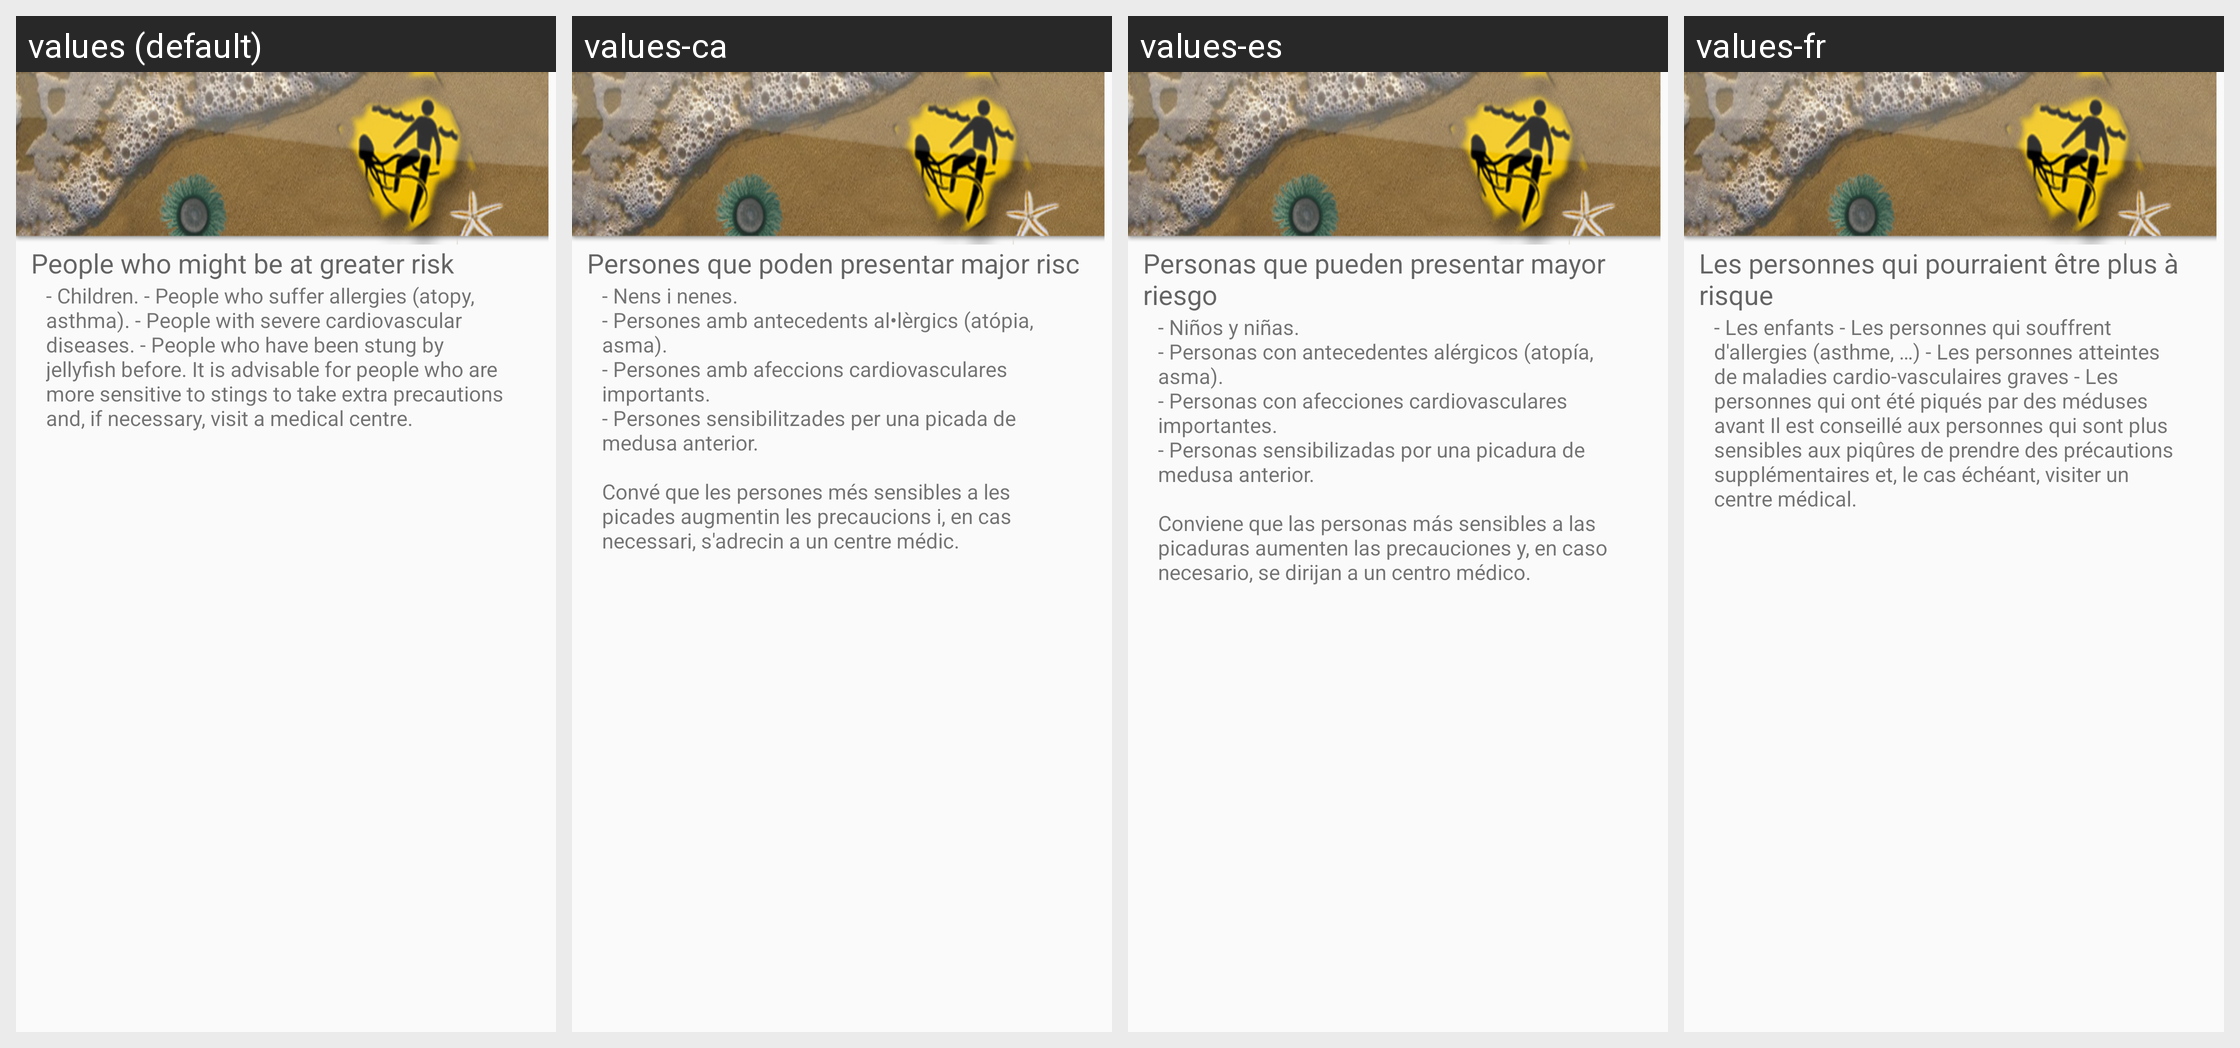

The Android screen above is rendered under several locales of the same app. Produce the string resources it draws, with the default and per-locale values.
Android screen res/layout/t5.xml rendered under 4 locales, left to right: values (default), values-ca, values-es, values-fr. Device: Nexus 5 (rendered at 1080×1920; each locale shown at half size, 540×960, under a caption strip naming it); theme AppTheme.
Strings drawn on this screen, with the default value and each locale's value (text and hints the layout hard-codes, and strings that could not be matched under every locale, appear in the picture but are not listed):

t5a
  values: People who might be at greater risk
  values-ca: Persones que poden presentar major risc
  values-es: Personas que pueden presentar mayor riesgo
  values-fr: Les personnes qui pourraient être plus à risque

t5b
  values: - Children. - People who suffer allergies (atopy, asthma). - People with severe cardiovascular diseases. - People who have been stung by jellyfish before. It is advisable for people who are more sensitive to stings to take extra precautions and, if necessary, visit a medical centre.
  values-ca: - Nens i nenes.
      - Persones amb antecedents al•lèrgics (atópia, asma).
      - Persones amb afeccions cardiovasculares importants.
      - Persones sensibilitzades per una picada de medusa anterior.
      	
      Convé que les persones més sensibles a les picades augmentin les precaucions i, en cas necessari, s'adrecin a un centre médic.
  values-es: - Niños y niñas.
      - Personas con antecedentes alérgicos (atopía, asma).
      - Personas con afecciones cardiovasculares importantes.
      - Personas sensibilizadas por una picadura de medusa anterior.
      	
      Conviene que las personas más sensibles a las picaduras aumenten las precauciones y, en caso necesario, se dirijan a un centro médico.
  values-fr: - Les enfants - Les personnes qui souffrent d'allergies (asthme, …) - Les personnes atteintes de maladies cardio-vasculaires graves - Les personnes qui ont été piqués par des méduses avant Il est conseillé aux personnes qui sont plus sensibles aux piqûres de prendre des précautions supplémentaires et, le cas échéant, visiter un centre médical.
